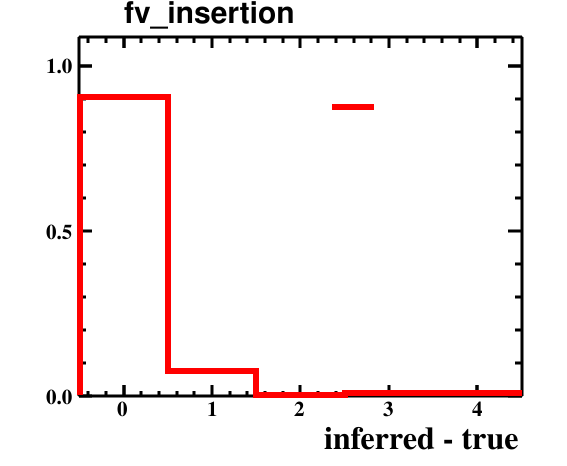

Source data for this figure (header and first rows):
bin_low_edge, contents, binerror, xtitle, binlabel
-1.5, 0.0, 0.0, inferred - true, 
-0.5, 0.905, 0.06727, inferred - true, 
0.5, 0.075, 0.01936, inferred - true, 
1.5, 0.0, 0.0, inferred - true, 
2.5, 0.01, 0.007071, inferred - true, 
3.5, 0.01, 0.007071, inferred - true, 
4.5, 0.0, 0.0, inferred - true, 
